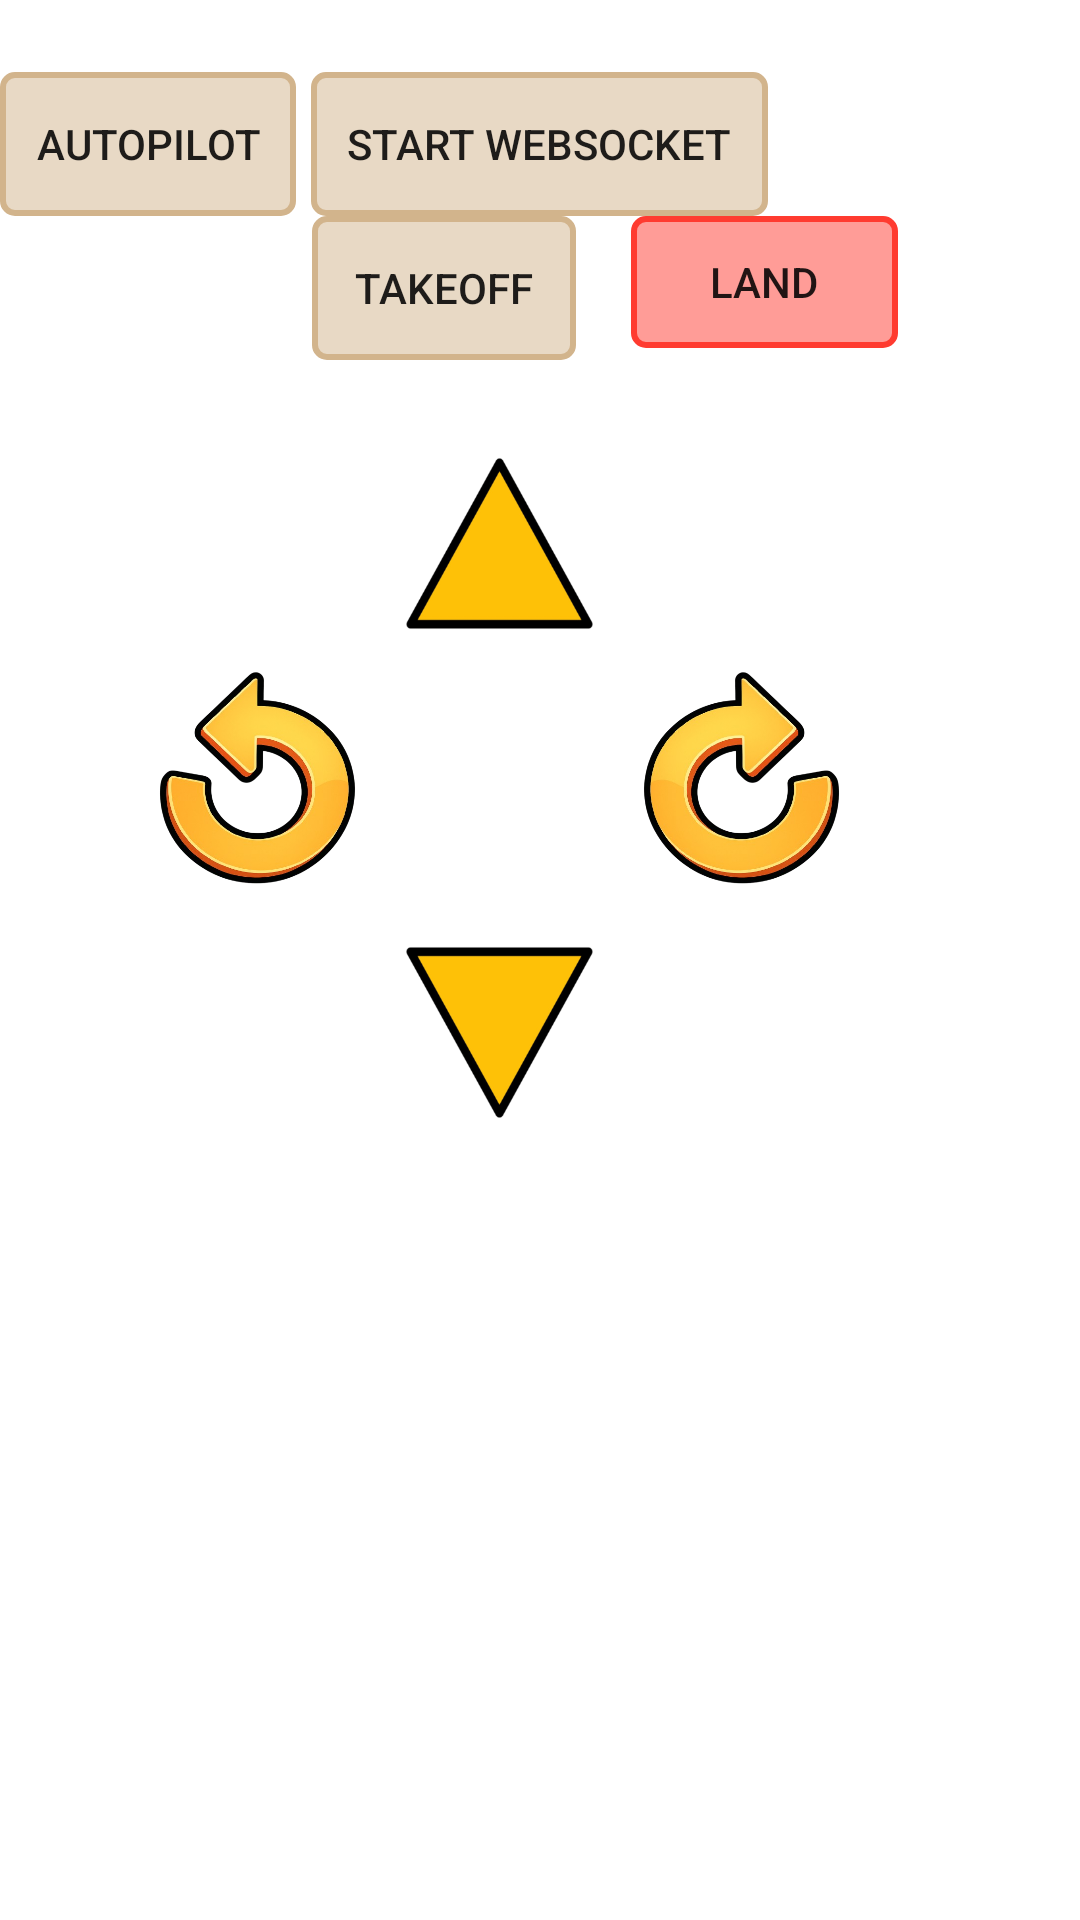

Layout XML and referenced resources for this Android screen:
<!-- AndroidManifest.xml: application theme Theme.AirSimApp -->
<!-- res/layout/fragment_manual.xml -->
<androidx.constraintlayout.widget.ConstraintLayout xmlns:android="http://schemas.android.com/apk/res/android"
    xmlns:app="http://schemas.android.com/apk/res-auto"
    xmlns:tools="http://schemas.android.com/tools"
    android:id="@+id/constraintLayout"
    android:layout_width="match_parent"
    android:layout_height="match_parent">

    
    <ImageView
        android:id="@+id/remoteCameraView"
        android:layout_width="match_parent"
        android:layout_height="match_parent"
        android:scaleType="centerCrop"
        android:adjustViewBounds="true"
        android:layout_alignParentTop="true"
        android:layout_alignParentBottom="true"
        android:layout_alignParentStart="true"
        android:layout_alignParentEnd="true" />
    

    <Button
        android:id="@+id/start"
        android:layout_width="wrap_content"
        android:layout_height="wrap_content"
        android:layout_marginTop="24dp"
        android:background="@drawable/outline_t"
        android:text="Start WebSocket"
        app:layout_constraintEnd_toEndOf="parent"
        app:layout_constraintHorizontal_bias="0.499"
        app:layout_constraintStart_toStartOf="parent"
        app:layout_constraintTop_toTopOf="parent" />

    <Button
        android:id="@+id/takeoff"
        android:layout_width="wrap_content"
        android:layout_height="wrap_content"
        android:text="Takeoff"
        android:background="@drawable/outline_t"
        app:layout_constraintEnd_toEndOf="parent"
        app:layout_constraintHorizontal_bias="0.382"
        app:layout_constraintStart_toStartOf="parent"
        app:layout_constraintTop_toBottomOf="@+id/start" />

    

    
    <Button
        android:id="@+id/land"
        android:layout_width="89dp"
        android:layout_height="44dp"
        android:text="Land"
        android:background="@drawable/outline_t"
        android:backgroundTint="@color/button_critical"
        app:layout_constraintEnd_toEndOf="parent"
        app:layout_constraintHorizontal_bias="0.232"
        app:layout_constraintStart_toEndOf="@+id/takeoff"
        app:layout_constraintTop_toBottomOf="@+id/start" />

    

    <androidx.constraintlayout.widget.ConstraintLayout
        android:id="@+id/button_layout"
        android:layout_width="877dp"
        android:layout_height="271dp"
        android:layout_marginTop="8dp"
        app:layout_constraintEnd_toEndOf="parent"
        app:layout_constraintHorizontal_bias="0.0"
        app:layout_constraintStart_toStartOf="parent"
        app:layout_constraintTop_toBottomOf="@+id/takeoff">

        

        

        

        

        

        <Button
            android:id="@+id/forward"
            android:layout_width="79dp"
            android:layout_height="83dp"
            android:background="@drawable/arrow"
            android:rotation="180"
            app:layout_constraintBottom_toBottomOf="parent"
            app:layout_constraintEnd_toEndOf="parent"
            app:layout_constraintHorizontal_bias="0.159"
            app:layout_constraintStart_toStartOf="parent"
            app:layout_constraintTop_toTopOf="parent"
            app:layout_constraintVertical_bias="0.062" />

        

        

        

        <Button
            android:id="@+id/go_up"
            android:layout_width="79dp"
            android:layout_height="83dp"
            android:background="@drawable/uparrow"
            android:text="Up"
            app:layout_constraintBottom_toBottomOf="parent"
            app:layout_constraintEnd_toEndOf="parent"
            app:layout_constraintHorizontal_bias="0.837"
            app:layout_constraintStart_toStartOf="parent"
            app:layout_constraintTop_toTopOf="parent"
            app:layout_constraintVertical_bias="0.063" />

        <Button
            android:id="@+id/backward"
            android:layout_width="79dp"
            android:layout_height="83dp"
            android:layout_marginTop="80dp"
            android:background="@drawable/arrow"
            app:layout_constraintEnd_toStartOf="@+id/Rright"
            app:layout_constraintHorizontal_bias="1.0"
            app:layout_constraintStart_toStartOf="parent"
            app:layout_constraintTop_toBottomOf="@+id/forward" />

        <Button
            android:id="@+id/go_down"
            android:layout_width="79dp"
            android:layout_height="83dp"
            android:layout_marginTop="76dp"
            android:background="@drawable/arrow"
            app:layout_constraintEnd_toEndOf="parent"
            app:layout_constraintHorizontal_bias="0.0"
            app:layout_constraintStart_toEndOf="@+id/left"
            app:layout_constraintTop_toBottomOf="@+id/go_up" />

        <Button
            android:id="@+id/Rleft"
            android:layout_width="83dp"
            android:layout_height="79dp"
            android:layout_marginTop="96dp"
            android:background="@drawable/leftrotate"
            app:layout_constraintEnd_toStartOf="@+id/forward"
            app:layout_constraintHorizontal_bias="1.0"
            app:layout_constraintStart_toStartOf="parent"
            app:layout_constraintTop_toTopOf="parent" />

        <Button
            android:id="@+id/Rright"
            android:layout_width="83dp"
            android:layout_height="79dp"
            android:layout_marginTop="96dp"
            android:background="@drawable/rightrotate"
            app:layout_constraintEnd_toEndOf="parent"
            app:layout_constraintHorizontal_bias="0.0"
            app:layout_constraintStart_toEndOf="@+id/forward"
            app:layout_constraintTop_toTopOf="parent" />

        <Button
            android:id="@+id/left"
            android:layout_width="83dp"
            android:layout_height="79dp"
            android:layout_marginTop="100dp"
            android:background="@drawable/arrow"
            android:rotation="90"
            app:layout_constraintEnd_toStartOf="@+id/go_up"
            app:layout_constraintHorizontal_bias="1.0"
            app:layout_constraintStart_toStartOf="parent"
            app:layout_constraintTop_toTopOf="parent" />

        <Button
            android:id="@+id/right"
            android:layout_width="83dp"
            android:layout_height="79dp"
            android:layout_marginTop="100dp"
            android:background="@drawable/arrow"
            android:rotation="-90"
            app:layout_constraintEnd_toEndOf="parent"
            app:layout_constraintHorizontal_bias="0.0"
            app:layout_constraintStart_toEndOf="@+id/go_up"
            app:layout_constraintTop_toTopOf="parent" />

    </androidx.constraintlayout.widget.ConstraintLayout>











































    <Button
        android:id="@+id/autoPilotButton"
        android:layout_width="wrap_content"
        android:layout_height="wrap_content"
        android:layout_marginTop="24dp"
        android:background="@drawable/outline_t"
        android:text="Autopilot"
        app:layout_constraintEnd_toEndOf="parent"
        app:layout_constraintHorizontal_bias="0.0"
        app:layout_constraintStart_toStartOf="parent"
        app:layout_constraintTop_toTopOf="parent" />

</androidx.constraintlayout.widget.ConstraintLayout>
<!-- resources referenced by this layout -->
<resources>
  <color name="button_critical">#FF3B30</color>
  <color name="status_ok">#28A745</color>
  <!-- drawable arrow: png bitmap (drawable, 18527 bytes) -->
  <!-- drawable leftrotate: png bitmap (drawable, 160721 bytes) -->
  <!-- drawable outline_t (drawable) -->
  <?xml version="1.0" encoding="utf-8"?>
  <shape xmlns:android="http://schemas.android.com/apk/res/android">
      
      <solid android:color="@color/button_primaryt"/>
  
      
      <stroke
          android:width="2dp"
          android:color="@color/button_primary"/>
  
      
      <corners android:radius="4dp"/>
      <padding
          android:left="12dp"
          android:top="8dp"
          android:right="12dp"
          android:bottom="8dp"/>
  </shape>
  <!-- drawable rightrotate: png bitmap (drawable, 140836 bytes) -->
  <!-- drawable uparrow: png bitmap (drawable, 19673 bytes) -->
  <style name="Theme.AirSimApp" parent="Theme.MaterialComponents.DayNight.DarkActionBar">
          
          <item name="colorPrimary">@color/purple_500</item>
          <item name="colorPrimaryVariant">@color/purple_700</item>
          <item name="colorOnPrimary">@color/white</item>
          
          <item name="colorSecondary">@color/teal_200</item>
          <item name="colorSecondaryVariant">@color/teal_700</item>
          <item name="colorOnSecondary">@color/black</item>
          
          <item name="android:statusBarColor">?attr/colorPrimaryVariant</item>
          
      </style>
  <color name="button_primaryt">#80D2B48C</color>
  <color name="button_primary">#D2B48C</color>
  <color name="purple_500">#FF6200EE</color>
  <color name="purple_700">#FF3700B3</color>
  <color name="white">#FFFFFFFF</color>
  <color name="teal_200">#FF03DAC5</color>
  <color name="teal_700">#FF018786</color>
  <color name="black">#FF000000</color>
</resources>
